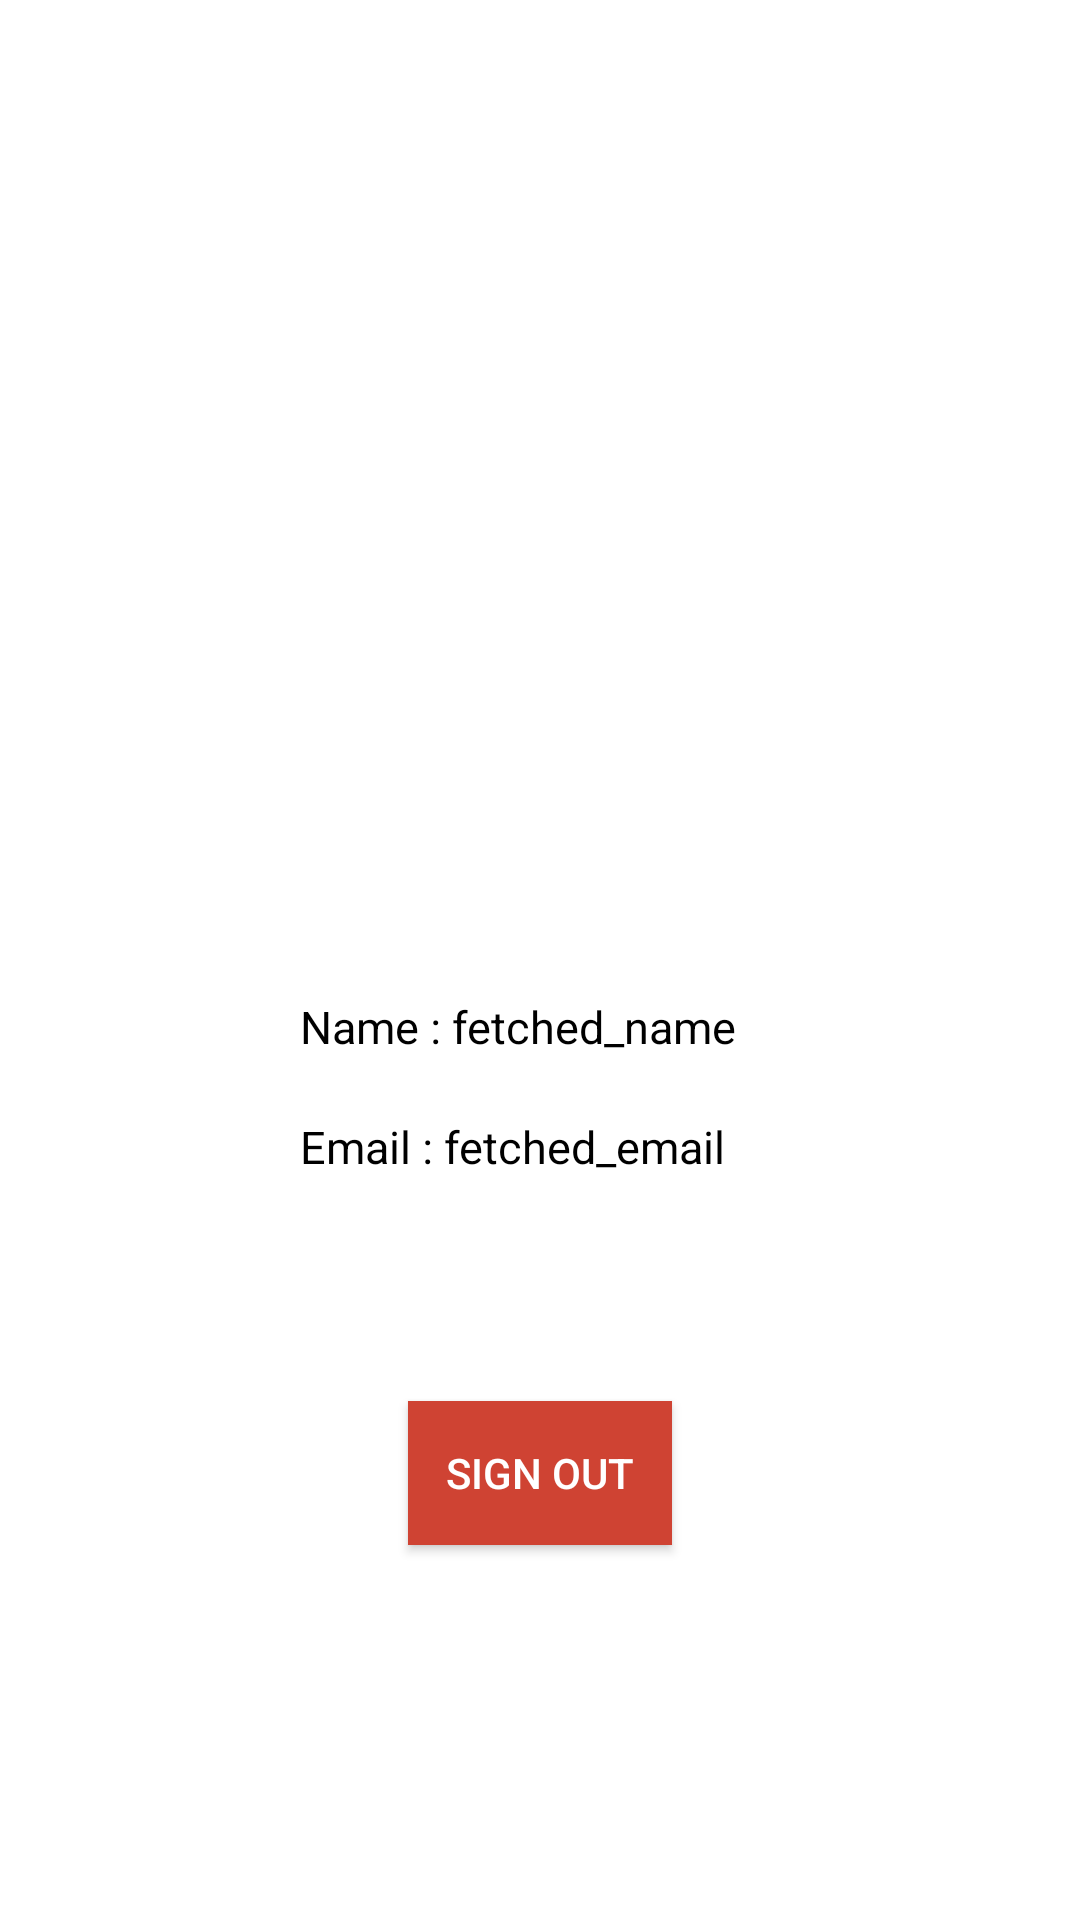

This screen was rendered from an Android layout file. Write that file and the resources it references.
<!-- AndroidManifest.xml: application theme Theme.SocialLoginApp -->
<!-- res/layout/activity_google.xml -->
<?xml version="1.0" encoding="utf-8"?>
<LinearLayout xmlns:android="http://schemas.android.com/apk/res/android"
    xmlns:app="http://schemas.android.com/apk/res-auto"
    xmlns:tools="http://schemas.android.com/tools"
    android:layout_width="match_parent"
    android:layout_height="match_parent"
    android:orientation="vertical"
    tools:context=".GoogleActivity">

    <ImageView
        android:id="@+id/pic"
        android:layout_width="138dp"
        android:layout_height="132dp"
        android:layout_gravity="center"
        android:layout_marginTop="160dp"
        tools:srcCompat="@tools:sample/avatars" />

    <LinearLayout
        android:layout_width="match_parent"
        android:layout_height="wrap_content"
        android:orientation="horizontal"
        android:layout_marginStart="100dp"
        android:layout_marginTop="40dp"
        android:layout_marginEnd="0dp"
        >

    <TextView
        android:id="@+id/username"
        android:layout_width="wrap_content"
        android:layout_height="25dp"
        android:text="Name : "
        android:textColor="#000"
        android:textSize="15sp" />

    <TextView
        android:id="@+id/name"
        android:layout_width="match_parent"
        android:layout_height="25dp"
        android:text="fetched_name"
        android:textColor="#000"
        android:textSize="15sp"
        tools:layout_editor_absoluteY="332dp" />

    </LinearLayout>

    <LinearLayout
        android:layout_width="match_parent"
        android:layout_height="wrap_content"
        android:layout_marginStart="100dp"
        android:layout_marginTop="15dp"
        android:layout_marginEnd="0dp"
        android:orientation="horizontal">

    <TextView
        android:id="@+id/useremail"
        android:layout_width="wrap_content"
        android:layout_height="25dp"
        android:text="Email : "
        android:textColor="#000"
        android:textSize="15sp"
        tools:layout_editor_absoluteX="225dp"
        tools:layout_editor_absoluteY="0dp" />

    <TextView
        android:id="@+id/email"
        android:layout_width="match_parent"
        android:layout_height="25dp"
        android:text="fetched_email"
        android:textColor="#000"
        android:textSize="15sp"
        tools:layout_editor_absoluteY="379dp" />
    </LinearLayout>


    <Button
        android:id="@+id/signOut"
        android:layout_width="wrap_content"
        android:layout_height="wrap_content"
        android:background="#cf4333"
        android:text="Sign out"
        android:layout_marginTop="70dp"
        android:layout_gravity="center"
        android:textColor="#ffffff"
        app:backgroundTint="@null"
        tools:layout_editor_absoluteX="154dp"
        tools:layout_editor_absoluteY="509dp" />
</LinearLayout>
<!-- resources referenced by this layout -->
<resources>
  <style name="Theme.SocialLoginApp" parent="Theme.MaterialComponents.DayNight.DarkActionBar">
          
          <item name="colorPrimary">@color/purple_500</item>
          <item name="colorPrimaryVariant">@color/purple_700</item>
          <item name="colorOnPrimary">@color/white</item>
          
          <item name="colorSecondary">@color/teal_200</item>
          <item name="colorSecondaryVariant">@color/teal_700</item>
          <item name="colorOnSecondary">@color/black</item>
          
          <item name="android:statusBarColor" tools:targetApi="l">?attr/colorPrimaryVariant</item>
          
      </style>
  <!-- not gathered from this repository: default colours our renderer supplied (Android Studio template values) -->
  <color name="purple_500">#FF6200EE</color>
  <color name="purple_700">#FF3700B3</color>
  <color name="teal_200">#FF03DAC5</color>
  <color name="teal_700">#FF018786</color>
  <color name="black">#FF000000</color>
  <color name="white">#FFFFFFFF</color>
</resources>
